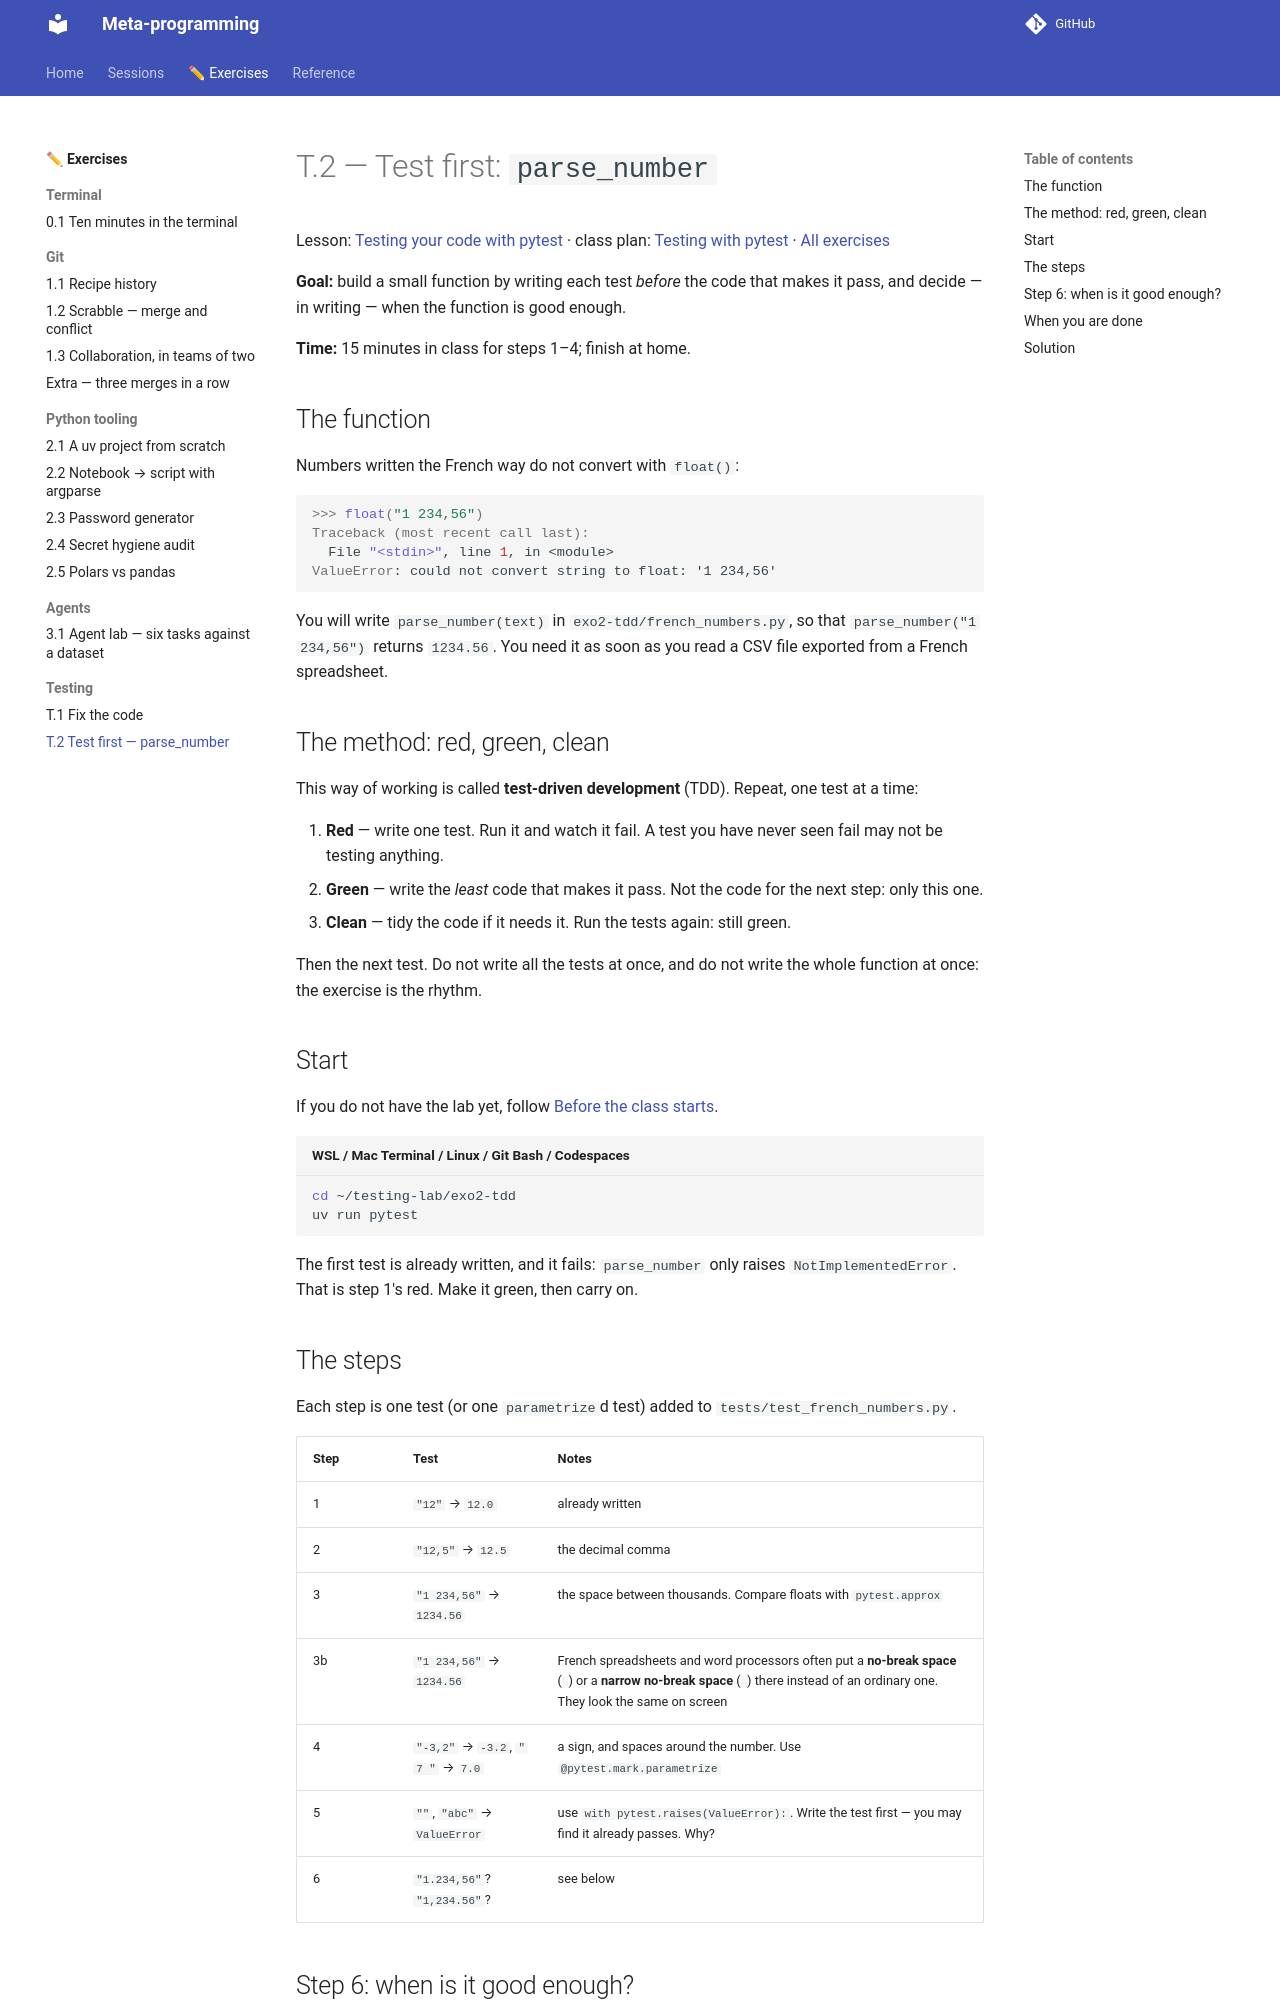

repository: KnuxV/cours-agents · page: exercises/testing-tdd/index.html · generator: mkdocs

# T.2 — Test first: `parse_number`

Lesson: [Testing your code with pytest](../reference/testing.md) · class plan: [Testing with pytest](../sessions/testing.md) · [All exercises](index.md)

**Goal:** build a small function by writing each test *before* the code that makes it pass, and decide — in writing — when the function is good enough.

**Time:** 15 minutes in class for steps 1–4; finish at home.

## The function

Numbers written the French way do not convert with `float()`:

```pycon
>>> float("1 234,56")
Traceback (most recent call last):
  File "<stdin>", line 1, in <module>
ValueError: could not convert string to float: '1 234,56'
```

You will write `parse_number(text)` in `exo2-tdd/french_numbers.py`, so that `parse_number("1 234,56")` returns `1234.56`. You need it as soon as you read a CSV file exported from a French spreadsheet.

## The method: red, green, clean

This way of working is called **test-driven development** (TDD). Repeat, one test at a time:

1. **Red** — write one test. Run it and watch it fail. A test you have never seen fail may not be testing anything.
2. **Green** — write the *least* code that makes it pass. Not the code for the next step: only this one.
3. **Clean** — tidy the code if it needs it. Run the tests again: still green.

Then the next test. Do not write all the tests at once, and do not write the whole function at once: the exercise is the rhythm.

## Start

If you do not have the lab yet, follow [Before the class starts](../sessions/testing.md#before-the-class-starts-get-the-code).

```bash title="WSL / Mac Terminal / Linux / Git Bash / Codespaces"
cd ~/testing-lab/exo2-tdd
uv run pytest
```

The first test is already written, and it fails: `parse_number` only raises `NotImplementedError`. That is step 1's red. Make it green, then carry on.

## The steps

Each step is one test (or one `parametrize`d test) added to `tests/test_french_numbers.py`.

| Step | Test | Notes |
|---|---|---|
| 1 | `"12"` → `12.0` | already written |
| 2 | `"12,5"` → `12.5` | the decimal comma |
| 3 | `"1 234,56"` → `1234.56` | the space between thousands. Compare floats with `pytest.approx` |
| 3b | `"1 234,56"` → `1234.56` | French spreadsheets and word processors often put a **no-break space** (` `) or a **narrow no-break space** (` `) there instead of an ordinary one. They look the same on screen |
| 4 | `"-3,2"` → `-3.2`, `"  7 "` → `7.0` | a sign, and spaces around the number. Use `@pytest.mark.parametrize` |
| 5 | `""`, `"abc"` → `ValueError` | use `with pytest.raises(ValueError):`. Write the test first — you may find it already passes. Why? |
| 6 | `"1.234,56"`? `"1,234.56"`? | see below |
